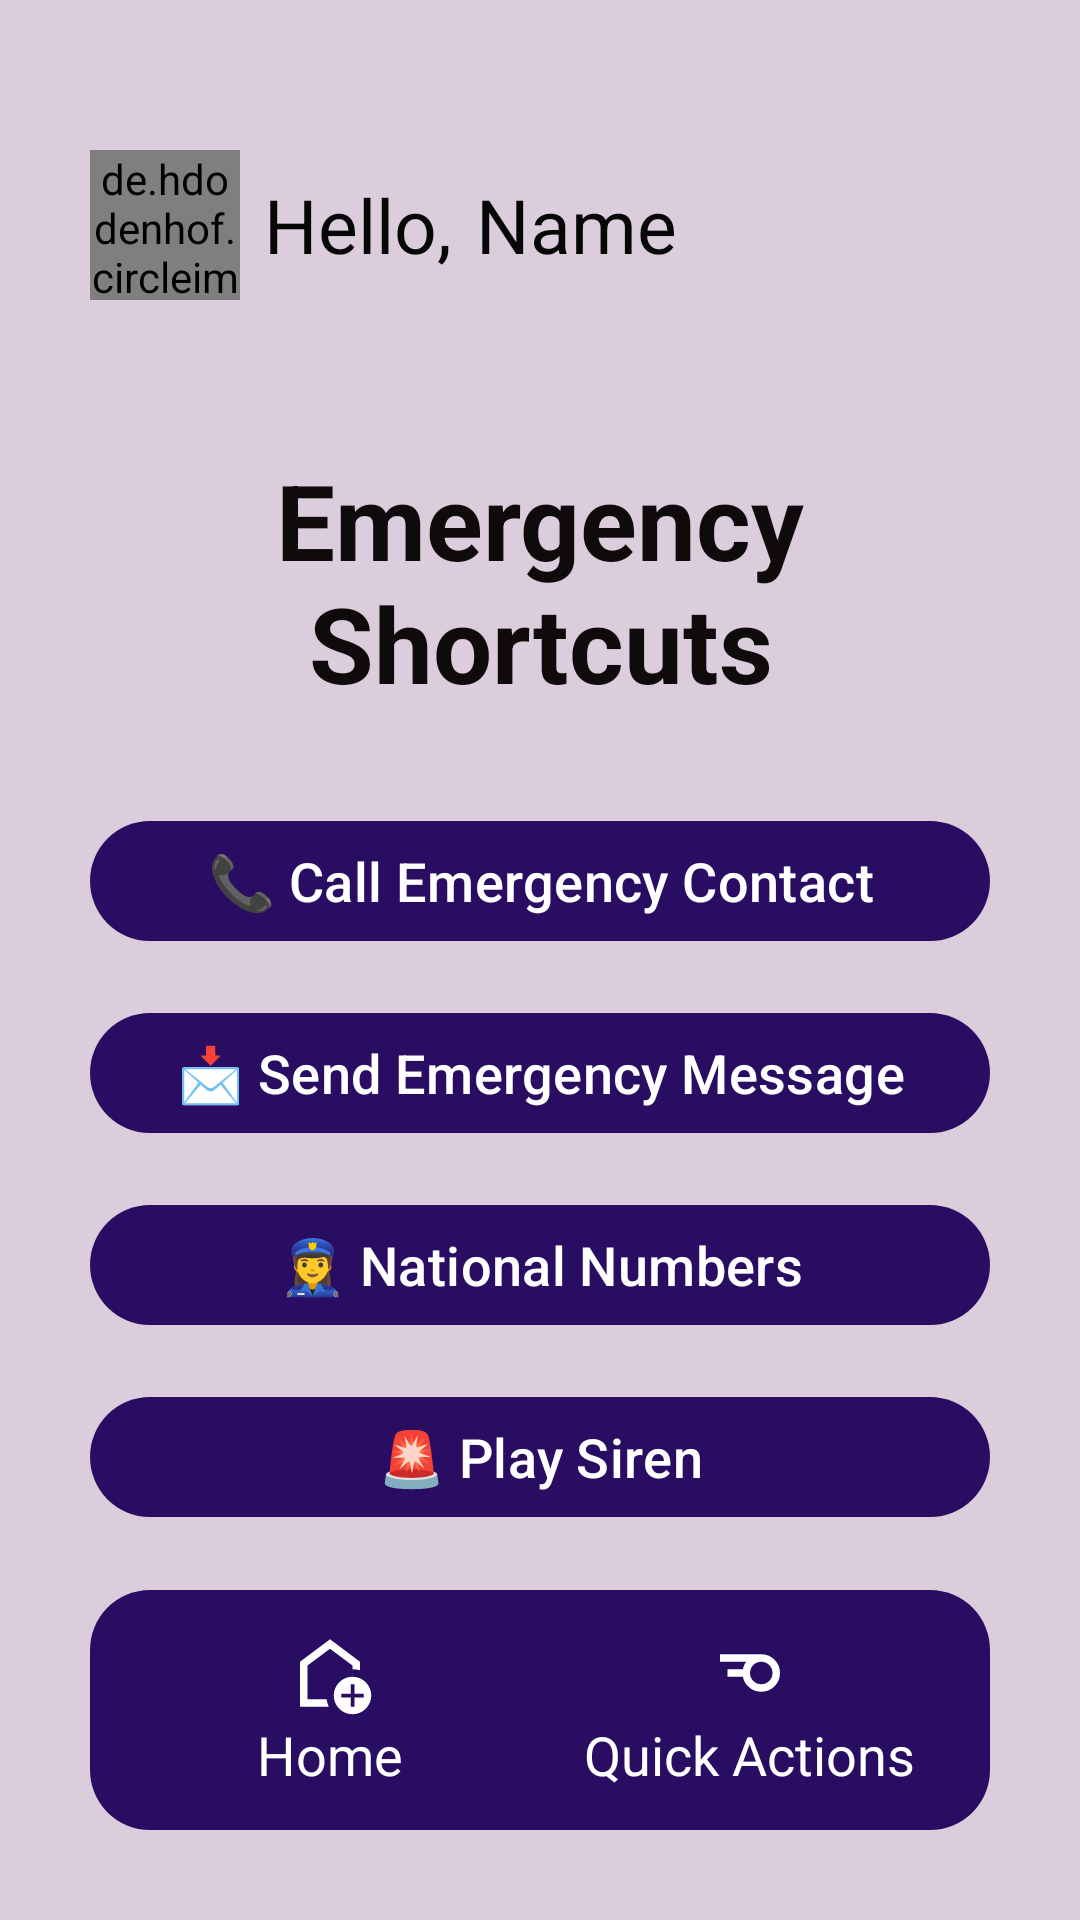

Android layout source for this screen:
<!-- AndroidManifest.xml: application theme Theme.EmergencySOS -->
<!-- res/layout/activity_shortcut.xml -->
<?xml version="1.0" encoding="utf-8"?>
<androidx.constraintlayout.widget.ConstraintLayout
    xmlns:android="http://schemas.android.com/apk/res/android"
    xmlns:app="http://schemas.android.com/apk/res-auto"
    xmlns:tools="http://schemas.android.com/tools"
    android:layout_width="match_parent"
    android:layout_height="match_parent"
    android:background="#DBCDDB"
    android:padding="30dp">

    
    <LinearLayout
        android:id="@+id/profile_section"
        android:layout_width="0dp"
        android:layout_height="wrap_content"
        android:orientation="horizontal"
        android:gravity="center_vertical"
        app:layout_constraintTop_toTopOf="parent"
        app:layout_constraintStart_toStartOf="parent"
        app:layout_constraintEnd_toEndOf="parent"
        android:layout_marginTop="20dp">

        <de.hdodenhof.circleimageview.CircleImageView
            android:id="@+id/profileimage"
            android:layout_width="50dp"
            android:layout_height="50dp"
            android:src="@drawable/user"
            android:clickable="true"
            android:background="@drawable/circle_bg"
            android:focusable="true"/>

        <TextView
            android:id="@+id/hello"
            android:layout_width="wrap_content"
            android:layout_height="wrap_content"
            android:text="Hello,"
            android:textColor="#070707"
            android:textSize="25sp"
            android:layout_marginStart="8dp"/>

        <TextView
            android:id="@+id/user_name"
            android:layout_width="wrap_content"
            android:layout_height="wrap_content"
            android:text="Name"
            android:textColor="#070707"
            android:textSize="25sp"
            android:layout_marginStart="8dp"/>
    </LinearLayout>

    
    <TextView
        android:id="@+id/text_title"
        android:layout_width="wrap_content"
        android:layout_height="wrap_content"
        android:text="Emergency Shortcuts"
        android:textColor="#0F0B0D"
        android:textSize="35sp"
        android:textStyle="bold"
        android:gravity="center"
        app:layout_constraintTop_toBottomOf="@id/profile_section"
        app:layout_constraintStart_toStartOf="parent"
        app:layout_constraintEnd_toEndOf="parent"
        android:layout_marginTop="50dp"/>

    
    <LinearLayout
        android:id="@+id/emergency_buttons"
        android:layout_width="0dp"
        android:layout_height="wrap_content"
        android:orientation="vertical"
        android:gravity="center"
        android:layout_marginTop="32dp"
        app:layout_constraintTop_toBottomOf="@id/text_title"
        app:layout_constraintStart_toStartOf="parent"
        app:layout_constraintEnd_toEndOf="parent">

        <Button
            android:id="@+id/btn_call"
            android:layout_width="match_parent"
            android:layout_height="wrap_content"
            android:layout_marginBottom="16dp"
            android:text="📞 Call Emergency Contact"
            android:textAllCaps="false"
            android:textColor="#FFFFFF"
            android:textSize="18sp"
            android:gravity="center"
            app:backgroundTint="#290D62"
            app:cornerRadius="20dp"
            app:elevation="6dp"/>

        <com.google.android.material.button.MaterialButton
            android:id="@+id/btn_msg"
            android:layout_width="match_parent"
            android:layout_height="wrap_content"
            android:layout_marginBottom="16dp"
            android:text="📩 Send Emergency Message"
            android:textAllCaps="false"
            android:textColor="#FFFFFF"
            android:textSize="18sp"
            android:gravity="center"
            app:backgroundTint="#290D62"
            app:cornerRadius="20dp"
            app:elevation="6dp"/>

        <com.google.android.material.button.MaterialButton
            android:id="@+id/national_number"
            android:layout_width="match_parent"
            android:layout_height="wrap_content"
            android:layout_marginBottom="16dp"
            android:text="👮‍♀️ National Numbers"
            android:textAllCaps="false"
            android:textColor="#FFFFFF"
            android:textSize="18sp"
            android:gravity="center"
            app:backgroundTint="#290D62"
            app:cornerRadius="20dp"
            app:elevation="6dp"/>

        <com.google.android.material.button.MaterialButton
            android:id="@+id/btn_siren"
            android:layout_width="match_parent"
            android:layout_height="wrap_content"
            android:text="🚨 Play Siren"
            android:textAllCaps="false"
            android:textColor="#FFFFFF"
            android:textSize="18sp"
            android:gravity="center"
            app:backgroundTint="#290D62"
            app:cornerRadius="20dp"
            app:elevation="6dp"/>
    </LinearLayout>

    
    <LinearLayout
        android:id="@+id/bottom_nav"
        android:layout_width="0dp"
        android:layout_height="80dp"
        android:background="@drawable/rounded_bg2"
        android:orientation="horizontal"
        android:gravity="center"
        android:padding="10dp"
        app:layout_constraintBottom_toBottomOf="parent"
        app:layout_constraintStart_toStartOf="parent"
        app:layout_constraintEnd_toEndOf="parent">

        <LinearLayout
            android:id="@+id/nav_home"
            android:layout_width="0dp"
            android:layout_height="match_parent"
            android:layout_weight="1"
            android:orientation="vertical"
            android:gravity="center">

            <ImageView
                android:layout_width="50dp"
                android:layout_height="30dp"
                android:src="@drawable/outline_add_home_24"
                app:tint="#FFFFFF"/>

            <TextView
                android:id="@+id/home"
                android:layout_width="wrap_content"
                android:layout_height="wrap_content"
                android:text="Home"
                android:textColor="#FFFFFF"
                android:textSize="18sp"/>
        </LinearLayout>

        <LinearLayout
            android:id="@+id/nav_shortcut"
            android:layout_width="0dp"
            android:layout_height="match_parent"
            android:layout_weight="1"
            android:orientation="vertical"
            android:gravity="center">

            <ImageView
                android:layout_width="50dp"
                android:layout_height="30dp"
                android:src="@drawable/outline_blur_short_24"
                app:tint="#FFFFFF"/>

            <TextView
                android:id="@+id/shortcut"
                android:layout_width="wrap_content"
                android:layout_height="wrap_content"
                android:text="Quick Actions"
                android:textColor="#FFFFFF"
                android:textSize="18sp"/>
        </LinearLayout>
    </LinearLayout>


</androidx.constraintlayout.widget.ConstraintLayout>
<!-- resources referenced by this layout -->
<resources>
  <!-- drawable circle_bg (drawable) -->
  <shape xmlns:android="http://schemas.android.com/apk/res/android"
      android:shape="oval">
      <solid android:color="#B48BFF"/>
  </shape>
  <!-- drawable outline_add_home_24 (drawable) -->
  <vector xmlns:android="http://schemas.android.com/apk/res/android" android:height="24dp" android:tint="#FCFAFA" android:viewportHeight="24" android:viewportWidth="24" android:width="24dp">
        
      <path android:fillColor="@android:color/white" android:pathData="M12,5.5l6,4.5v1c0.7,0 1.37,0.1 2,0.29V9l-8,-6L4,9v12h7.68c-0.3,-0.62 -0.5,-1.29 -0.6,-2H6v-9L12,5.5z"/>
        
      <path android:fillColor="@android:color/white" android:pathData="M18,13c-2.76,0 -5,2.24 -5,5s2.24,5 5,5s5,-2.24 5,-5S20.76,13 18,13zM21,18.5h-2.5V21h-1v-2.5H15v-1h2.5V15h1v2.5H21V18.5z"/>
      
  </vector>
  <!-- drawable outline_blur_short_24 (drawable) -->
  <vector xmlns:android="http://schemas.android.com/apk/res/android" android:height="24dp" android:tint="#FFFFFF" android:viewportHeight="960" android:viewportWidth="960" android:width="24dp">
        
      <path android:fillColor="@android:color/white" android:pathData="M600,600Q650,600 685,565Q720,530 720,480Q720,430 685,395Q650,360 600,360Q550,360 515,395Q480,430 480,480Q480,530 515,565Q550,600 600,600ZM600,680Q528,680 473,635Q418,590 404,520L240,520L240,440L404,440Q409,418 417.5,397.5Q426,377 440,360L160,360L160,280L600,280Q683,280 741.5,338.5Q800,397 800,480Q800,563 741.5,621.5Q683,680 600,680Z"/>
      
  </vector>
  <!-- drawable rounded_bg2 (drawable) -->
  <shape xmlns:android="http://schemas.android.com/apk/res/android"
      android:shape="rectangle">
      <solid android:color="#290D62" />
      <corners android:radius="20dp" />
  </shape>
  <!-- drawable user: png bitmap (drawable, 369 bytes) -->
  <style name="Theme.EmergencySOS" parent="Base.Theme.EmergencySOS" />
  <style name="Base.Theme.EmergencySOS" parent="Theme.Material3.DayNight.NoActionBar">
          
          
      </style>
</resources>
